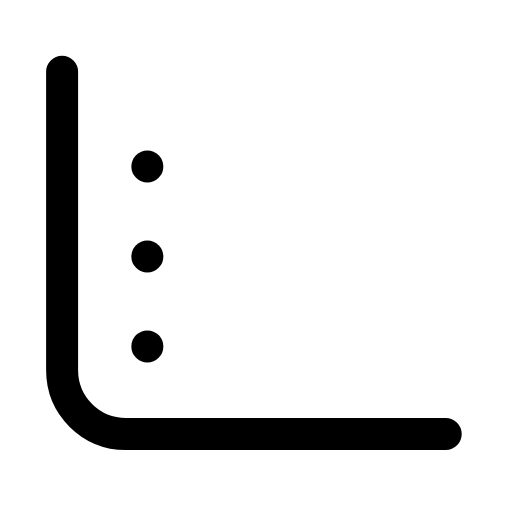
t = 0.00 s
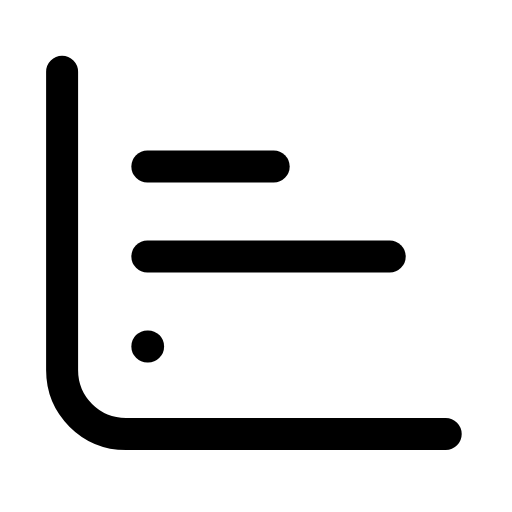
t = 0.27 s
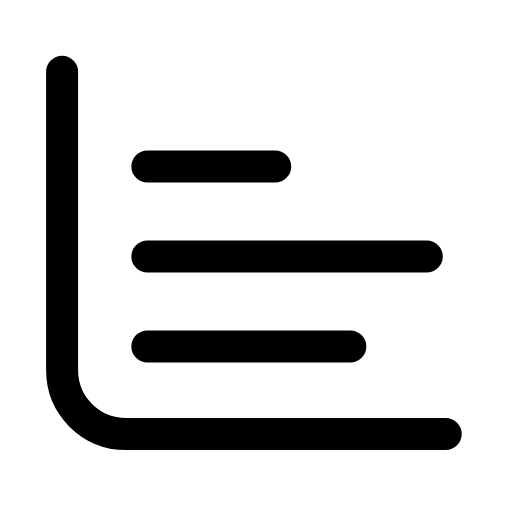
t = 0.57 s
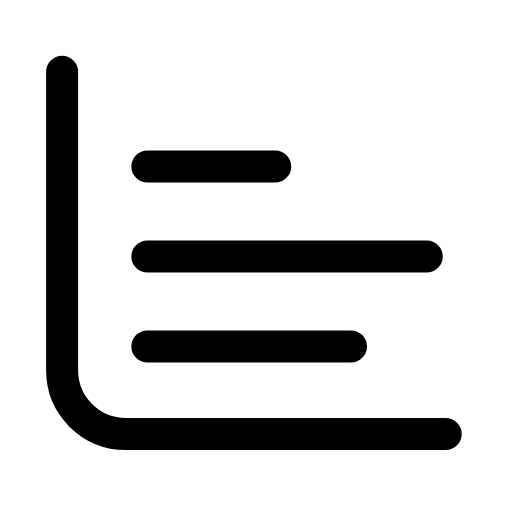
t = 0.85 s
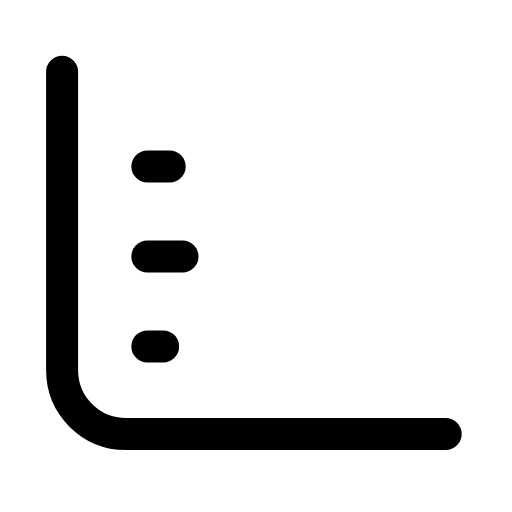
t = 1.14 s
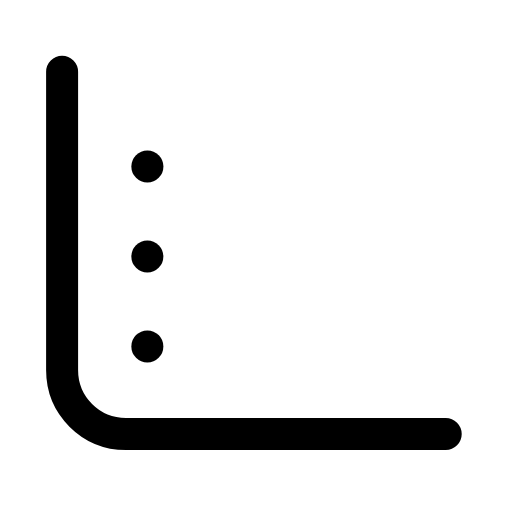
t = 1.43 s

The animated SVG that drew these frames (rendered in a browser with its animation timeline set to each time). Animation: 3 SMIL elements (animate=3); one cycle of 1.70 s, repeats indefinitely.

<svg xmlns="http://www.w3.org/2000/svg" width="24" height="24" viewBox="0 0 24 24" fill="none"><g transform="translate(-1.307 -1.299) scale(1.11)"><path stroke="currentColor" stroke-width="1.351" stroke-linecap="round" stroke-linejoin="round" fill="none" d="M3.8 4.2L3.8 16.8C3.8 18.3 5 19.5 6.5 19.5L20 19.5"></path><line stroke="currentColor" stroke-width="1.351" stroke-linecap="round" stroke-linejoin="round" fill="none" x1="7.4" y1="8.2" x2="12.8" y2="8.2"><animate attributeName="x2" values="7.4;7.4;12.8;12.8;7.4;7.4;7.4" keyTimes="0;0.0225;0.2475;0.6;0.885;0.9;1" dur="1.7s" repeatCount="indefinite" calcMode="spline" keySplines="0.16 1 0.3 1;0.16 1 0.3 1;0.16 1 0.3 1;0.16 1 0.3 1;0.16 1 0.3 1;0.16 1 0.3 1"/></line><line stroke="currentColor" stroke-width="1.351" stroke-linecap="round" stroke-linejoin="round" fill="none" x1="7.4" y1="12" x2="19.2" y2="12"><animate attributeName="x2" values="7.4;7.4;19.2;19.2;7.4;7.4;7.4" keyTimes="0;0.09;0.324;0.6;0.84;0.9;1" dur="1.7s" repeatCount="indefinite" calcMode="spline" keySplines="0.16 1 0.3 1;0.16 1 0.3 1;0.16 1 0.3 1;0.16 1 0.3 1;0.16 1 0.3 1;0.16 1 0.3 1"/></line><line stroke="currentColor" stroke-width="1.351" stroke-linecap="round" stroke-linejoin="round" fill="none" x1="7.4" y1="15.8" x2="16" y2="15.8"><animate attributeName="x2" values="7.4;7.4;16;16;7.4;7.4;7.4" keyTimes="0;0.1575;0.405;0.6;0.795;0.9;1" dur="1.7s" repeatCount="indefinite" calcMode="spline" keySplines="0.16 1 0.3 1;0.16 1 0.3 1;0.16 1 0.3 1;0.16 1 0.3 1;0.16 1 0.3 1;0.16 1 0.3 1"/></line></g></svg>
